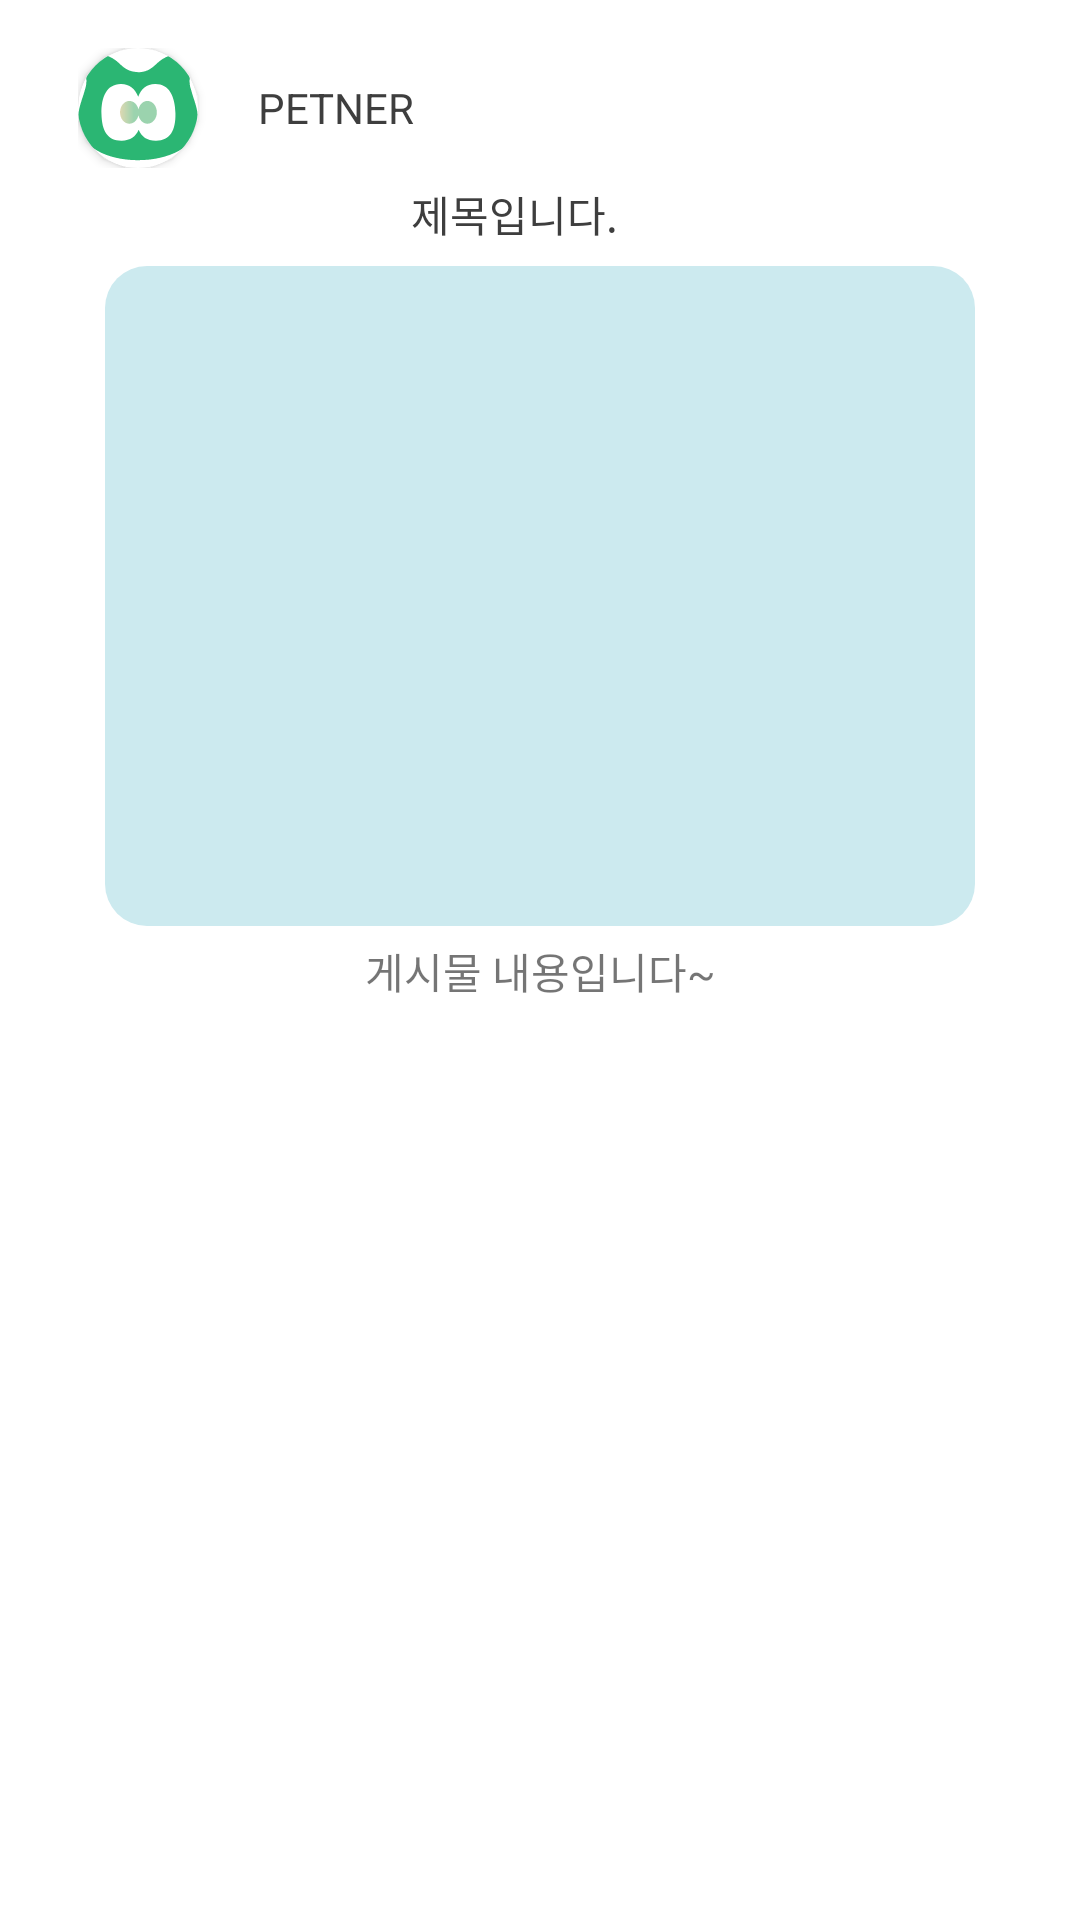

Write the Android layout XML for this screen, with the resource values it uses.
<!-- AndroidManifest.xml: application theme Theme.Petner_yuji -->
<!-- res/layout/item.xml -->
<?xml version="1.0" encoding="utf-8"?>
<LinearLayout xmlns:android="http://schemas.android.com/apk/res/android"
    android:layout_width="match_parent"
    android:layout_height="wrap_content"
    xmlns:tools="http://schemas.android.com/tools"
    xmlns:app="http://schemas.android.com/apk/res-auto"
    android:orientation="vertical">

    <LinearLayout
        android:layout_width="330dp"
        android:layout_height="wrap_content"
        android:layout_gravity="center_horizontal"
        android:background="@drawable/rectangle_22dp"
        android:layout_marginTop="7dp"
        android:orientation="vertical">

        <RelativeLayout
            android:layout_width="286dp"
            android:layout_height="wrap_content"
            android:layout_marginTop="9dp"
            android:layout_marginLeft="11dp">

            <androidx.cardview.widget.CardView
                android:layout_width="40dp"
                android:layout_height="40dp"
                app:cardCornerRadius="20dp">

                <ImageButton
                    android:id="@+id/profileImage"
                    android:layout_width="40dp"
                    android:layout_height="40dp"
                    android:background="@drawable/ic_logo2" />

            </androidx.cardview.widget.CardView>

            <LinearLayout
                android:layout_width="wrap_content"
                android:layout_height="wrap_content"
                android:layout_centerVertical="true"
                android:layout_marginLeft="60dp"
                android:orientation="vertical">

                <TextView
                    android:id="@+id/userName"
                    android:layout_width="wrap_content"
                    android:layout_height="wrap_content"
                    android:text="PETNER"
                    android:textColor="#3E3E3E"
                    android:textSize="14dp" />

            </LinearLayout>







        </RelativeLayout>

        <TextView
            android:id="@+id/title"
            android:layout_width="286dp"
            android:layout_height="wrap_content"
            android:layout_marginTop="5dp"
            android:layout_marginLeft="11dp"
            android:gravity="center"
            android:text="제목입니다."
            android:paddingLeft="5dp"
            android:textColor="#3E3E3E"
            android:textSize="14dp"
            android:background="@null"/>


        <ImageView
            android:id="@+id/imageEx"
            android:layout_width="290dp"
            android:layout_height="220dp"
            android:layout_marginTop="7dp"
            android:layout_gravity="center"
            android:adjustViewBounds="true"
            tools:srcCompat="@tools:sample/avatars"
            android:background="@drawable/rectangle_14dp"/>
















































        //본문 보여주기

        <RelativeLayout
            android:layout_width="match_parent"
            android:layout_height="30dp"
            android:layout_marginLeft="11dp"
            android:layout_marginRight="11dp">

            //추가 가능하면 댓글달은 사람 이미지 추가하깅

            <TextView
                android:id="@+id/content"
                android:layout_width="match_parent"
                android:layout_height="wrap_content"
                android:layout_centerInParent="true"
                android:layout_marginLeft="10dp"
                android:gravity="center"
                android:text="게시물 내용입니다~" />










        </RelativeLayout>

        <Space
            android:layout_width="match_parent"
            android:layout_height="10dp" />

    </LinearLayout>

</LinearLayout>
<!-- resources referenced by this layout -->
<resources>
  <!-- drawable btn_more (drawable) -->
  <?xml version="1.0" encoding="utf-8"?>
  <selector xmlns:android="http://schemas.android.com/apk/res/android">
  
      <item>
          <shape android:shape="rectangle">
              <solid android:color="#D4D4D4"/>
              <stroke android:width="1dp" android:color="#D4D4D4"/>
              <corners android:radius="17dp"/>
          </shape>
      </item>
  
  
  </selector>
  <!-- drawable frog: png bitmap (drawable, 4046 bytes) -->
  <!-- drawable ic_logo2: vector/xml drawable (drawable, 2182 chars, omitted) -->
  <!-- drawable like_empty: png bitmap (drawable, 2891 bytes) -->
  <!-- drawable rectangle_14dp (drawable) -->
  <?xml version="1.0" encoding="utf-8"?>
  <selector xmlns:android="http://schemas.android.com/apk/res/android">
      <item>
          <shape android:shape="rectangle">
              <solid android:color="#CCEAEF" />
              <corners android:radius="14dp" />
          </shape>
      </item>
  </selector>
  <!-- drawable rectangle_22dp (drawable) -->
  <?xml version="1.0" encoding="utf-8"?>
  <selector xmlns:android="http://schemas.android.com/apk/res/android">
      <item>
          <shape android:shape="rectangle">
              <solid android:color="#FFFFFF" />
              <corners android:radius="22dp" />
          </shape>
      </item>
  </selector>
  <style name="Theme.Petner_yuji" parent="Theme.MaterialComponents.DayNight.DarkActionBar">
          
          <item name="colorPrimary">@color/purple_500</item>
          <item name="windowNoTitle">true</item>
          출처: https://silversound-coding.tistory.com/10 [개냠의 개발일지:티스토리]
          <item name="colorPrimaryVariant">@color/purple_700</item>
          <item name="colorOnPrimary">@color/white</item>
          
          <item name="colorSecondary">@color/teal_200</item>
          <item name="colorSecondaryVariant">@color/teal_700</item>
          <item name="colorOnSecondary">@color/black</item>
          
          <item name="android:statusBarColor" tools:targetApi="l">?attr/colorPrimaryVariant</item>
          
      </style>
  <!-- not gathered from this repository: default colours our renderer supplied (Android Studio template values) -->
  <color name="purple_500">#FF6200EE</color>
  <color name="purple_700">#FF3700B3</color>
  <color name="teal_200">#FF03DAC5</color>
  <color name="teal_700">#FF018786</color>
  <color name="black">#FF000000</color>
  <color name="white">#FFFFFFFF</color>
</resources>
